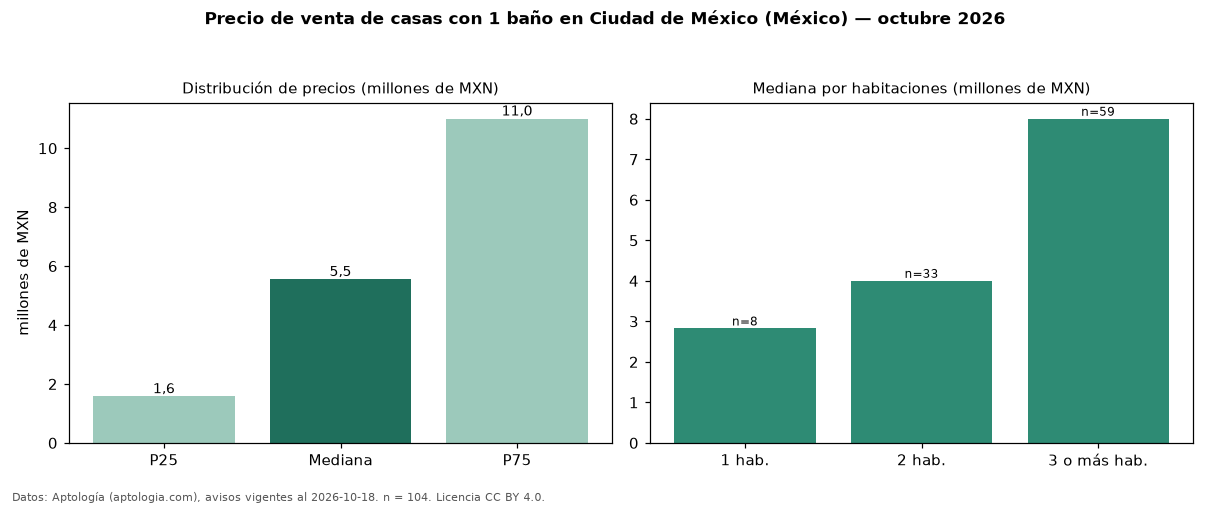

Data behind this chart, as committed beside it:
seccion, metrica, valor, moneda, n
filtro, ban1, con 1 baño, , 104
precio, p25, 1576000, MXN, 104
precio, mediana, 5550000, MXN, 104
precio, p75, 11000000, MXN, 104
precio, minimo, 600000, MXN, 104
precio, maximo, 70000000, MXN, 104
m2, mediana_precio_m2, 32610, MXN, 93
m2, area_mediana_m2, 190.0, m2, 93
banos, mediana_banos, 1.0, , 
habitaciones, 1, 2824500, MXN, 8
habitaciones, 2, 4000000, MXN, 33
habitaciones, 3+, 8000000, MXN, 59
fuente, fecha_datos, 2026-10-18, , 
fuente, atribucion, https://www.aptologia.com/, , 
fuente, licencia, CC BY 4.0, , 
